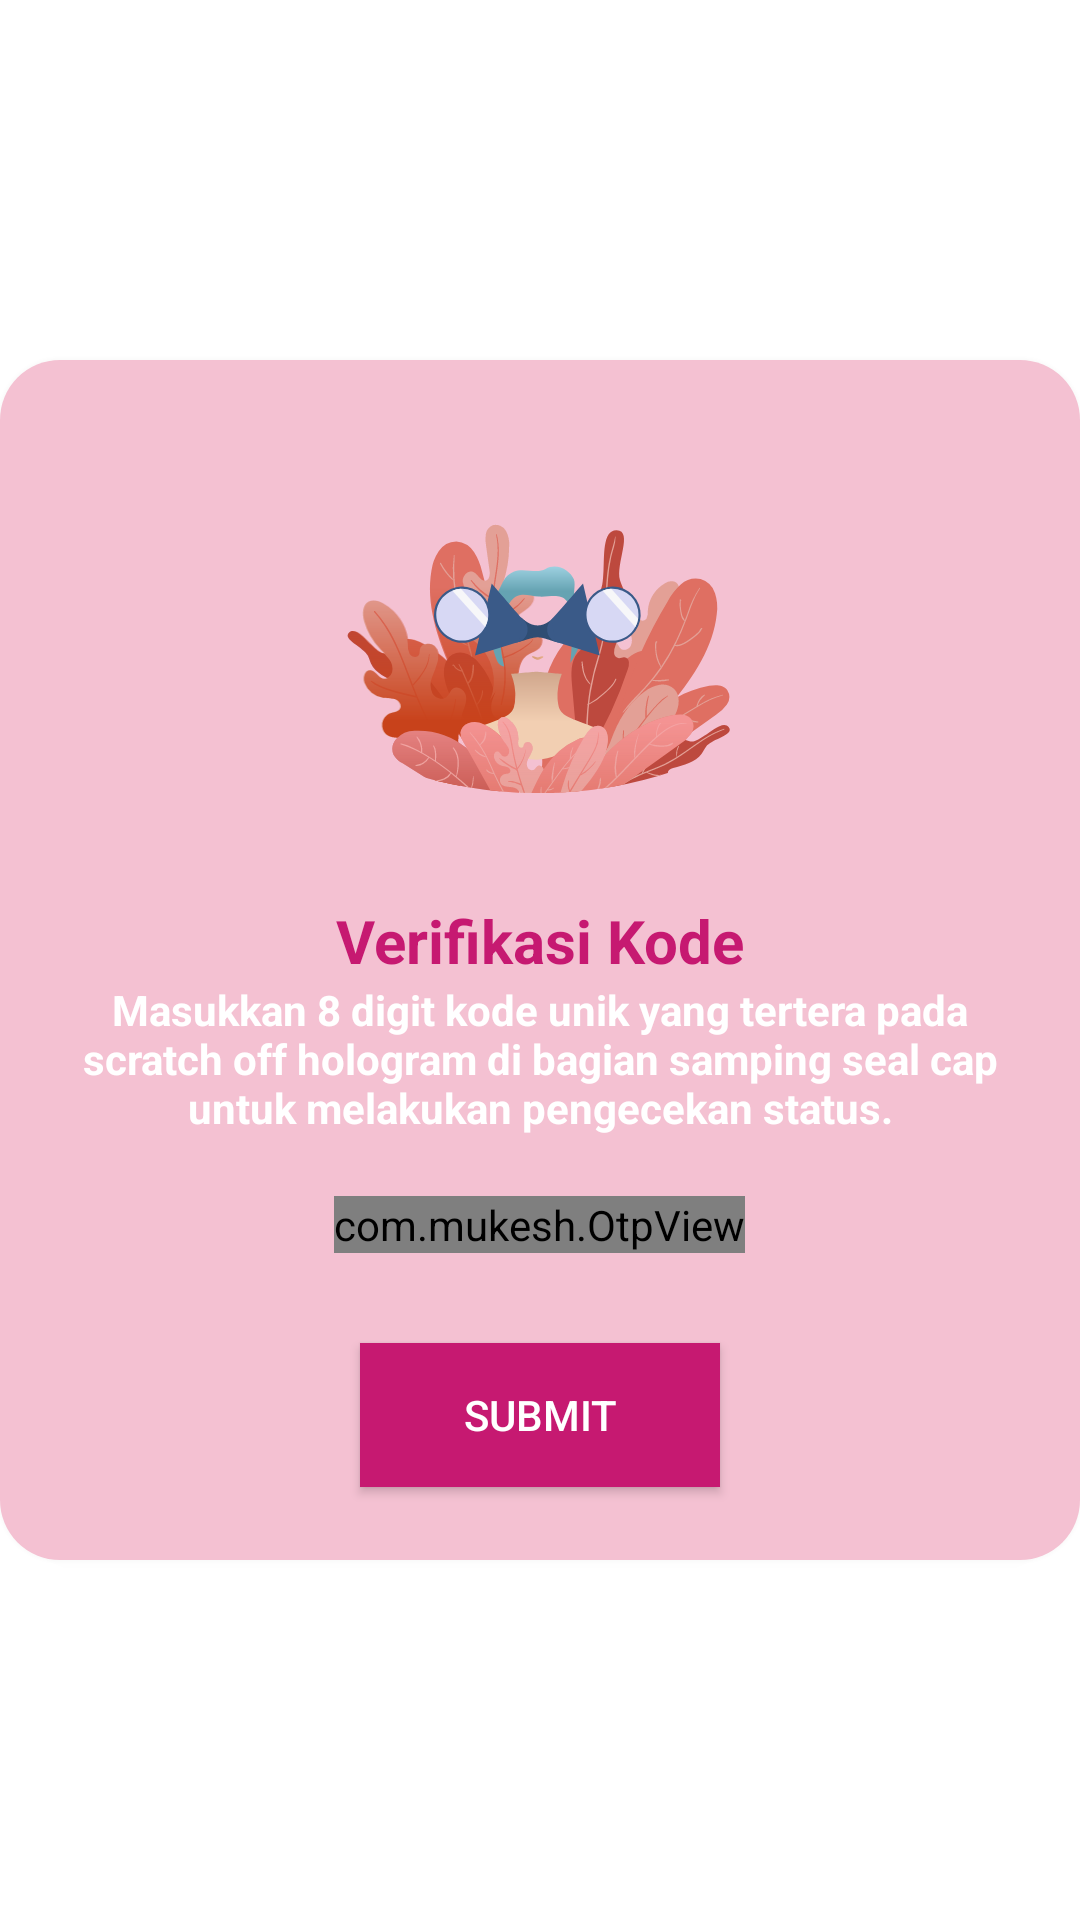

Write the Android layout XML for this screen, with the resource values it uses.
<!-- AndroidManifest.xml: application theme AppTheme -->
<!-- res/layout/code_new_popup.xml -->
<?xml version="1.0" encoding="utf-8"?>
<LinearLayout xmlns:android="http://schemas.android.com/apk/res/android"
    xmlns:app="http://schemas.android.com/apk/res-auto"
    android:orientation="vertical"
    android:layout_width="match_parent"
    android:gravity="center"
    android:layout_height="match_parent">

    <androidx.cardview.widget.CardView
        android:id="@+id/createSingleDealBut"
        android:layout_width="360dp"
        android:layout_height="400dp"
        android:layout_margin="10dp"
        android:elevation="3dp"
        android:background="@color/colorPrimary"
        app:cardCornerRadius="20dp"
        app:cardElevation="5dp">

        <LinearLayout
            android:layout_width="match_parent"
            android:layout_height="match_parent"
            android:gravity="center"
            android:background="#F4C1D2"
            android:layout_gravity="center"
            android:orientation="vertical">

            <ImageView
                android:layout_width="170dp"
                android:layout_height="176dp"
                android:src="@drawable/code_image"/>

            <TextView
                android:layout_width="wrap_content"
                android:layout_height="wrap_content"
                android:textColor="@color/colorPrimary"
                android:text="Verifikasi Kode"
                android:textSize="20dp"
                android:textStyle="bold"/>

            <TextView
                android:layout_width="wrap_content"
                android:layout_height="wrap_content"
                android:textColor="@color/colorWhite"
                android:text="Masukkan 8 digit kode unik yang tertera pada scratch off hologram di bagian samping seal cap untuk melakukan pengecekan status."
                android:textStyle="bold"
                android:layout_marginRight="20dp"
                android:layout_marginLeft="20dp"
                android:textAlignment="center"/>

            <com.mukesh.OtpView
                android:id="@+id/otp_view"
                android:layout_width="wrap_content"
                android:layout_height="wrap_content"
                android:inputType="textCapCharacters"
                android:layout_marginEnd="20dp"
                android:layout_marginStart="20dp"
                android:textColor="@android:color/white"
                app:itemCount="8"
                app:lineColor="@color/colorWhite"
                app:viewType="line"
                android:layout_marginTop="20dp"
                app:itemWidth="25dp"
                app:itemHeight="25dp"
                />

            <Button
                android:id="@+id/submit"
                android:layout_width="120dp"
                android:layout_height="wrap_content"
                android:background="@color/colorPrimary"
                android:text="Submit"
                android:layout_marginTop="30dp"
                android:layout_marginBottom="20dp"
                android:textColor="@color/colorWhite"/>



        </LinearLayout>

    </androidx.cardview.widget.CardView>

</LinearLayout>
<!-- resources referenced by this layout -->
<resources>
  <color name="colorPrimary">#C61971</color>
  <color name="colorWhite">#ffffff</color>
  <!-- drawable code_image: vector/xml drawable (drawable, 46955 chars, omitted) -->
  <style name="AppTheme" parent="Theme.MaterialComponents.Light.NoActionBar">
          
          <item name="colorPrimary">@color/colorPrimary</item>
          <item name="colorPrimaryDark">@color/colorPrimaryDark</item>
          <item name="colorAccent">@color/colorAccent</item>
          <item name="otpViewStyle">@style/OtpWidget.OtpView</item>
      </style>
  <color name="colorPrimaryDark">#C61971</color>
  <color name="colorAccent">#D81B60</color>
</resources>
